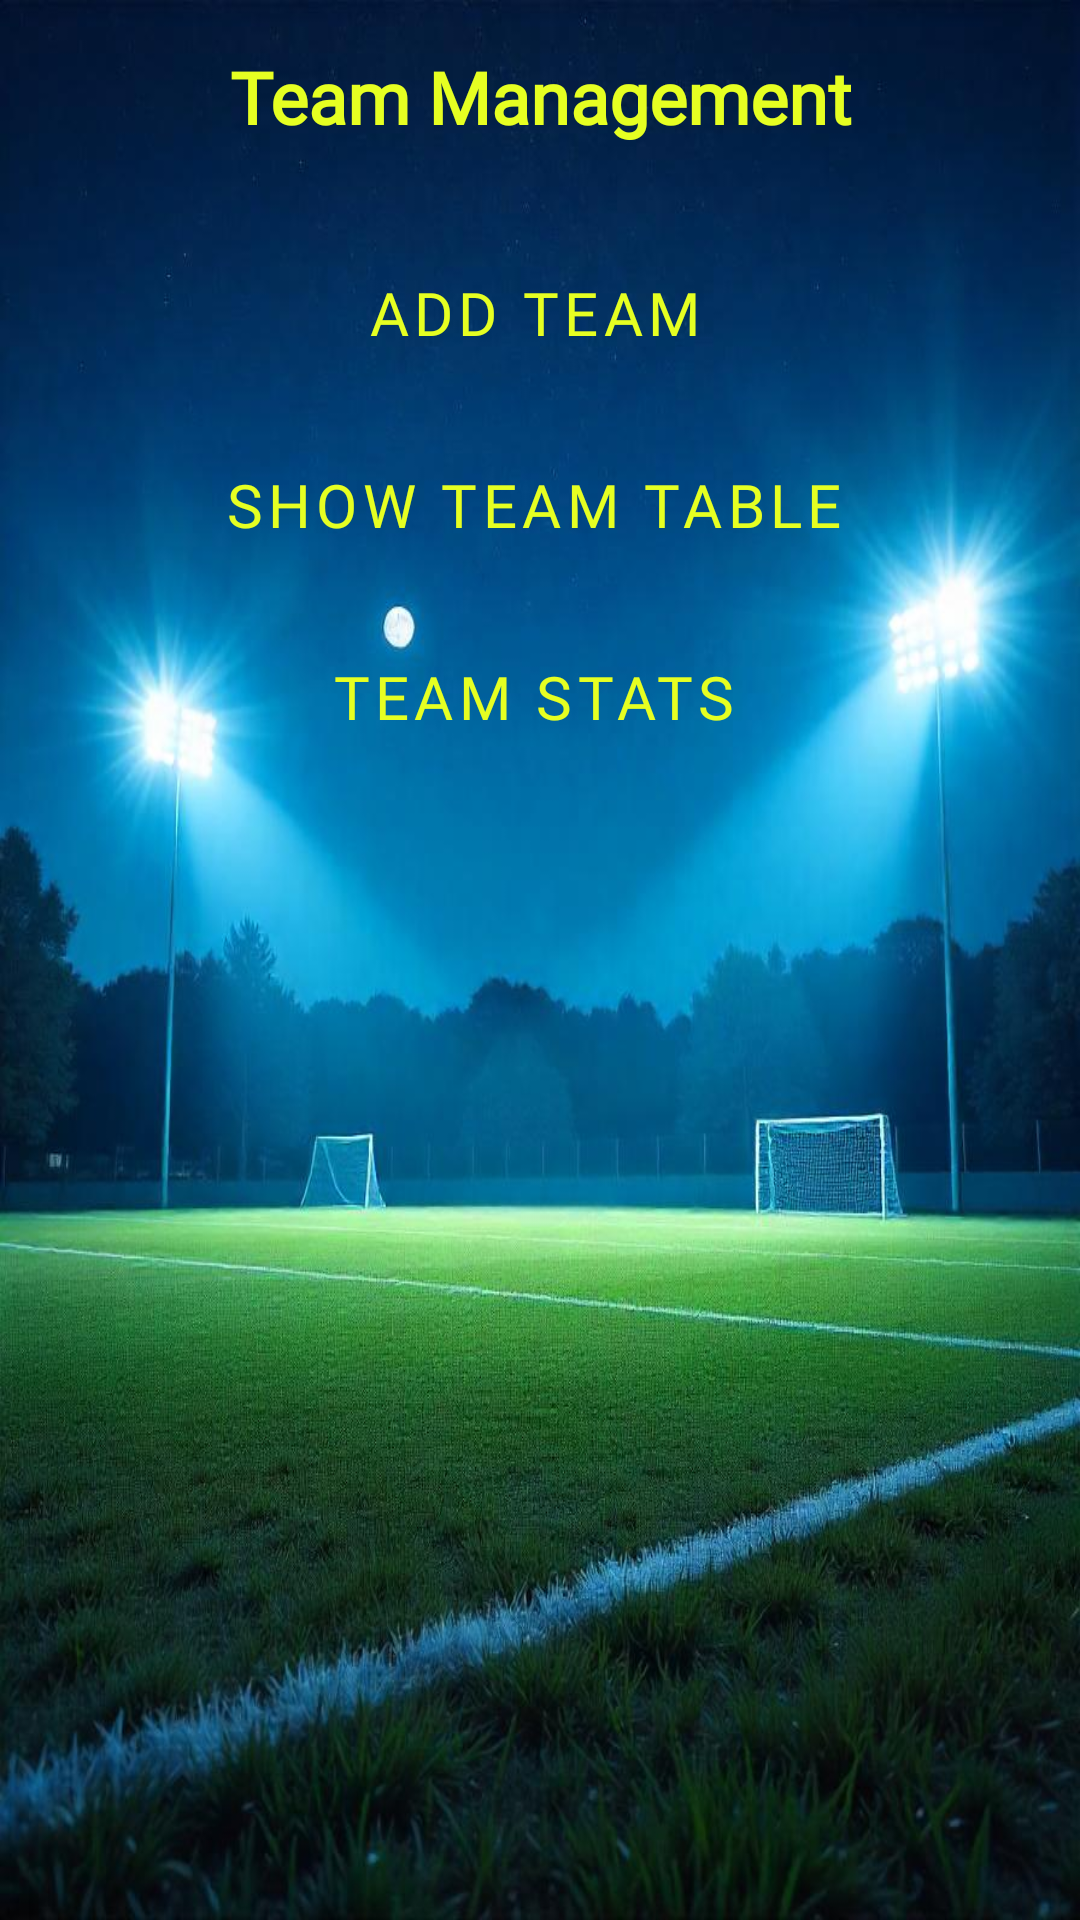

Layout XML and referenced resources for this Android screen:
<!-- AndroidManifest.xml: application theme Theme.FootballManagement -->
<!-- res/layout/activity_team.xml -->
<LinearLayout xmlns:android="http://schemas.android.com/apk/res/android"
    android:layout_width="match_parent"
    android:layout_height="match_parent"
    xmlns:app="http://schemas.android.com/apk/res-auto"
    android:orientation="vertical"
    android:padding="16dp"
    android:fitsSystemWindows="true"
    android:background="@drawable/football2"
    android:gravity="center_horizontal">

    <TextView
        android:id="@+id/tvTeamHeader"
        android:layout_width="match_parent"
        android:layout_height="wrap_content"
        android:layout_marginBottom="32dp"
        android:gravity="center"
        android:text="Team Management"
        android:fontFamily="@font/sourgummy"
        android:textColor="@color/lime"
        android:textSize="24sp"
        android:textStyle="bold" />

    <Button
        android:id="@+id/btnAddTeam"
        style="@style/Widget.MaterialComponents.Button.OutlinedButton.Icon"
        android:layout_width="336dp"
        android:layout_height="wrap_content"
        android:backgroundTint="@color/design_default_color_primary_dark"
        android:fontFamily="@font/sourgummy"
        android:text="Add Team"
        android:textColor="@color/lime"
        android:textSize="20sp"
        app:rippleColor="@color/Blue"
        app:strokeColor="@color/Blue"
        app:strokeWidth="5dp" />

    <Button
        android:id="@+id/btnShowTeamTable"
        style="@style/Widget.MaterialComponents.Button.OutlinedButton.Icon"
        android:layout_width="336dp"
        android:layout_height="wrap_content"
        android:layout_marginTop="16dp"
        android:backgroundTint="@color/design_default_color_primary_dark"
        android:fontFamily="@font/sourgummy"
        android:text="Show Team Table"
        android:textColor="@color/lime"
        android:textSize="20sp"
        app:rippleColor="@color/Blue"
        app:strokeColor="@color/Blue"
        app:strokeWidth="5dp" />

    <Button
        android:id="@+id/btnTeamStats"
        style="@style/Widget.MaterialComponents.Button.OutlinedButton.Icon"
        android:layout_width="336dp"
        android:layout_height="wrap_content"
        android:layout_marginTop="16dp"
        android:backgroundTint="@color/design_default_color_primary_dark"
        android:fontFamily="@font/sourgummy"
        android:text="Team Stats"
        android:textColor="@color/lime"
        android:textSize="20sp"
        app:rippleColor="@color/Blue"
        app:strokeColor="@color/Blue"
        app:strokeWidth="5dp" />

</LinearLayout>
<!-- resources referenced by this layout -->
<resources>
  <color name="Blue">#0194FF</color>
  <color name="lime">#E6FF22</color>
  <!-- drawable football2: jpeg bitmap (drawable, 100290 bytes) -->
  <style name="Theme.FootballManagement" parent="Base.Theme.FootballManagement" />
  <style name="Base.Theme.FootballManagement" parent="Theme.Material3.DayNight.NoActionBar">
          
          
      </style>
</resources>
